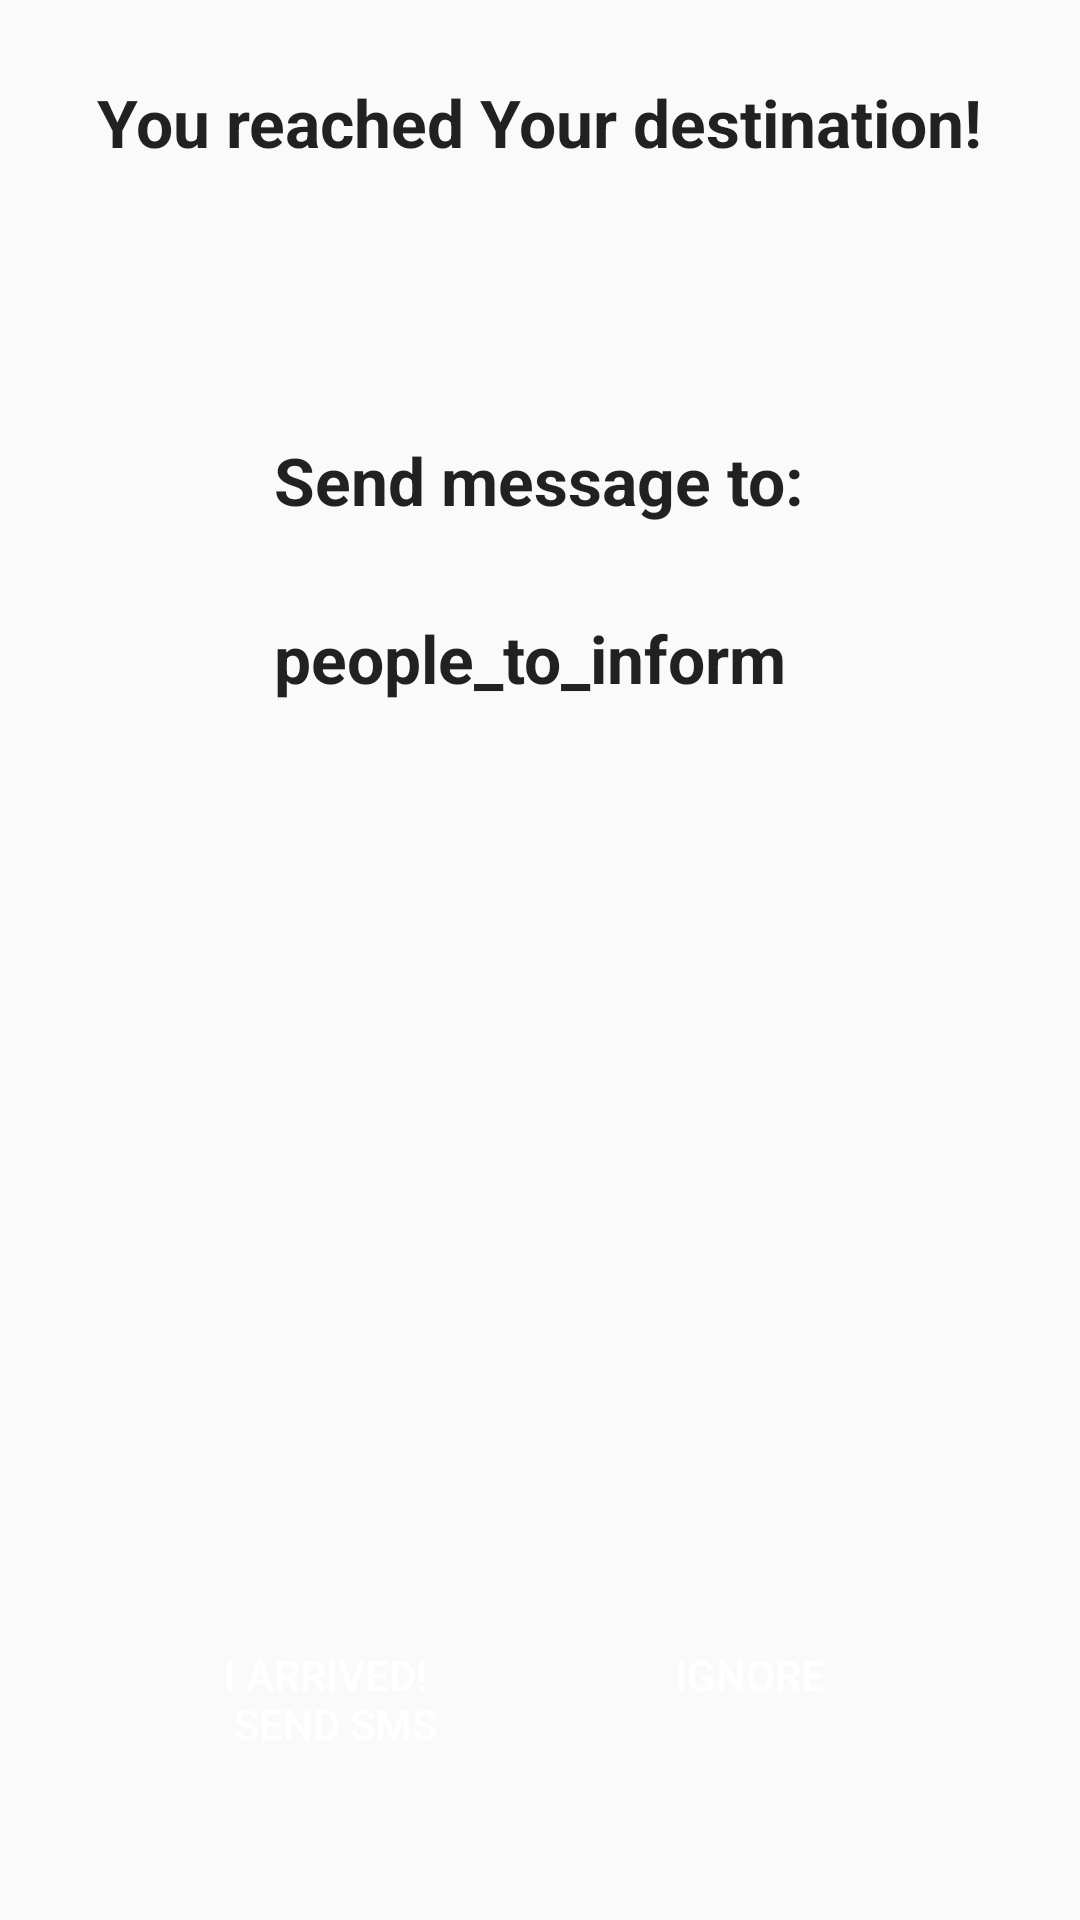

Here is an Android app screen rendered from its layout file. Give the layout XML and the strings, colors and styles it references.
<!-- AndroidManifest.xml: application theme AppTheme -->
<!-- res/layout/activity_trip_finished.xml -->
<?xml version="1.0" encoding="utf-8"?>
<RelativeLayout xmlns:android="http://schemas.android.com/apk/res/android"
    xmlns:tools="http://schemas.android.com/tools"
    android:layout_width="match_parent"
    android:layout_height="match_parent"
    android:paddingBottom="@dimen/activity_vertical_margin"
    android:paddingLeft="@dimen/activity_horizontal_margin"
    android:paddingRight="@dimen/activity_horizontal_margin"
    android:paddingTop="@dimen/activity_vertical_margin"
    tools:context="com.example.hp.firstapp2.TripFinished">

    <TextView
        android:id="@+id/txt_trip_finished"
        android:layout_width="wrap_content"
        android:layout_height="wrap_content"
        android:layout_alignParentTop="true"
        android:layout_centerHorizontal="true"
        android:layout_margin="10dp"
        android:text="@string/trip_finished"
        android:textAppearance="?android:attr/textAppearanceLarge"
        android:textStyle="bold" />

    <ImageView
        android:id="@+id/imageView"
        android:layout_width="wrap_content"
        android:layout_height="wrap_content"
        android:layout_below="@+id/txt_trip_finished"
        android:layout_centerHorizontal="true"
        android:layout_marginTop="30dp"
        android:padding="10dp"
        android:src="@mipmap/message2"></ImageView>

    <RelativeLayout
        android:id="@+id/relativeLayout"
        android:layout_width="match_parent"
        android:layout_height="wrap_content"
        android:layout_below="@id/imageView"
        android:layout_marginTop="30dp"
        android:gravity="center">

        <TextView
            android:id="@+id/textView10"
            android:layout_width="wrap_content"
            android:layout_height="wrap_content"
            android:text="@string/people_to_inform"
            android:textAppearance="?android:attr/textAppearanceLarge"
            android:textStyle="bold" />

        <TextView
            android:id="@+id/txt_people"
            android:layout_marginTop="30dp"
            android:layout_width="wrap_content"
            android:layout_height="wrap_content"
            android:layout_below="@+id/textView10"
            android:text="people_to_inform"
            android:textAppearance="?android:attr/textAppearanceLarge"
            android:textStyle="bold" />

    </RelativeLayout>

    <RelativeLayout
        android:layout_width="match_parent"
        android:layout_height="wrap_content"
        android:layout_alignParentBottom="true"
        android:layout_marginBottom="20dp"
        android:gravity="center">

        <Button
            android:id="@+id/btn_send_sms"
            android:layout_width="wrap_content"
            android:layout_height="wrap_content"
            android:width="130dp"
            android:background="@drawable/roundedbuttonsblue"
            android:padding="20dp"
            android:text="@string/send_sms"
            android:textColor="#FFFFFF" />

        <Button
            android:id="@+id/btn_ignore"
            android:layout_width="wrap_content"
            android:layout_height="wrap_content"
            android:layout_marginLeft="10dp"
            android:layout_toRightOf="@+id/btn_send_sms"
            android:width="130dp"
            android:background="@drawable/roundedbuttonsblue"
            android:padding="20dp"
            android:text="@string/ignore"
            android:textColor="#FFFFFF" />

    </RelativeLayout>


</RelativeLayout>
<!-- resources referenced by this layout -->
<resources>
  <dimen name="activity_horizontal_margin">16dp</dimen>
  <dimen name="activity_vertical_margin">16dp</dimen>
  <string name="ignore">Ignore</string>
  <string name="people_to_inform">Send message to:</string>
  <string name="send_sms">I arrived! \n Send SMS</string>
  <string name="trip_finished">You reached Your destination!</string>
  <style name="AppTheme" parent="Theme.AppCompat.Light.DarkActionBar">
  
          
          <item name="colorPrimary">@color/colorPrimary</item>
          <item name="colorPrimaryDark">@color/colorPrimaryDark</item>
          <item name="colorAccent">@color/colorAccent</item>
      </style>
  <color name="colorPrimary">#7B1FA2</color>
  <color name="colorPrimaryDark">#6A1B9A</color>
  <color name="colorAccent">#28e288</color>
</resources>
